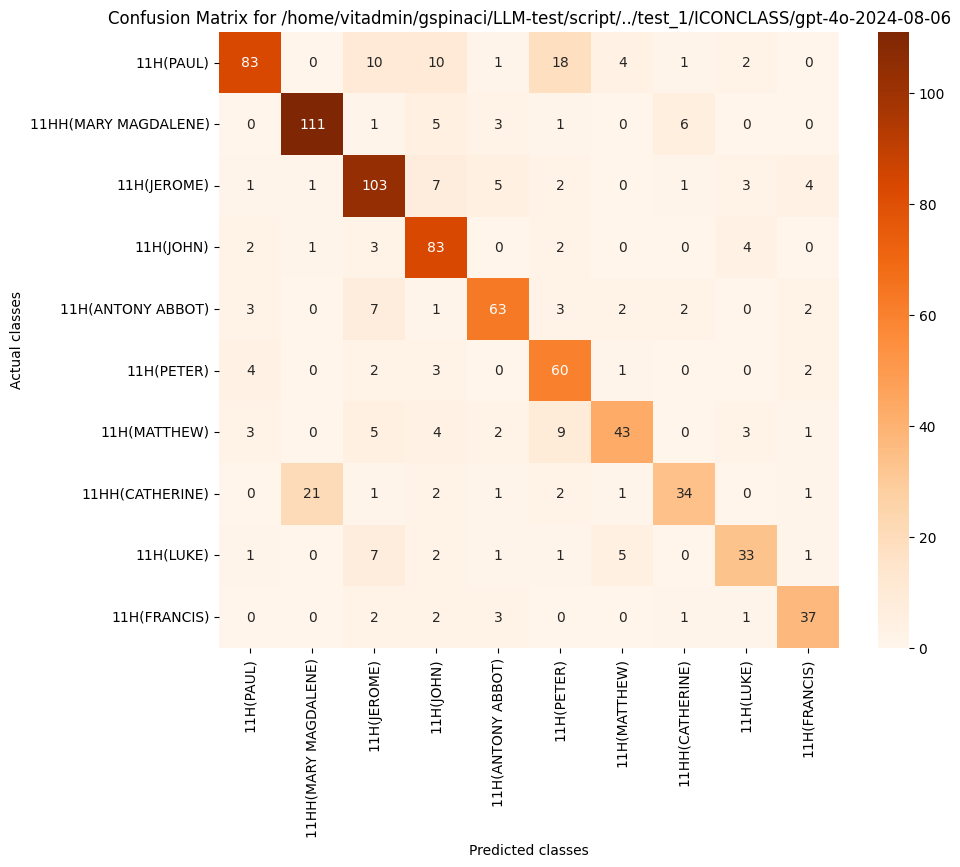

Data behind this chart, as committed beside it:
, 11H(PAUL), 11HH(MARY MAGDALENE), 11H(JEROME), 11H(JOHN), 11H(ANTONY ABBOT), 11H(PETER), 11H(MATTHEW), 11HH(CATHERINE), 11H(LUKE), 11H(FRANCIS)
11H(PAUL), 83, 0, 10, 10, 1, 18, 4, 1, 2, 0
11HH(MARY MAGDALENE), 0, 111, 1, 5, 3, 1, 0, 6, 0, 0
11H(JEROME), 1, 1, 103, 7, 5, 2, 0, 1, 3, 4
11H(JOHN), 2, 1, 3, 83, 0, 2, 0, 0, 4, 0
11H(ANTONY ABBOT), 3, 0, 7, 1, 63, 3, 2, 2, 0, 2
11H(PETER), 4, 0, 2, 3, 0, 60, 1, 0, 0, 2
11H(MATTHEW), 3, 0, 5, 4, 2, 9, 43, 0, 3, 1
11HH(CATHERINE), 0, 21, 1, 2, 1, 2, 1, 34, 0, 1
11H(LUKE), 1, 0, 7, 2, 1, 1, 5, 0, 33, 1
11H(FRANCIS), 0, 0, 2, 2, 3, 0, 0, 1, 1, 37
